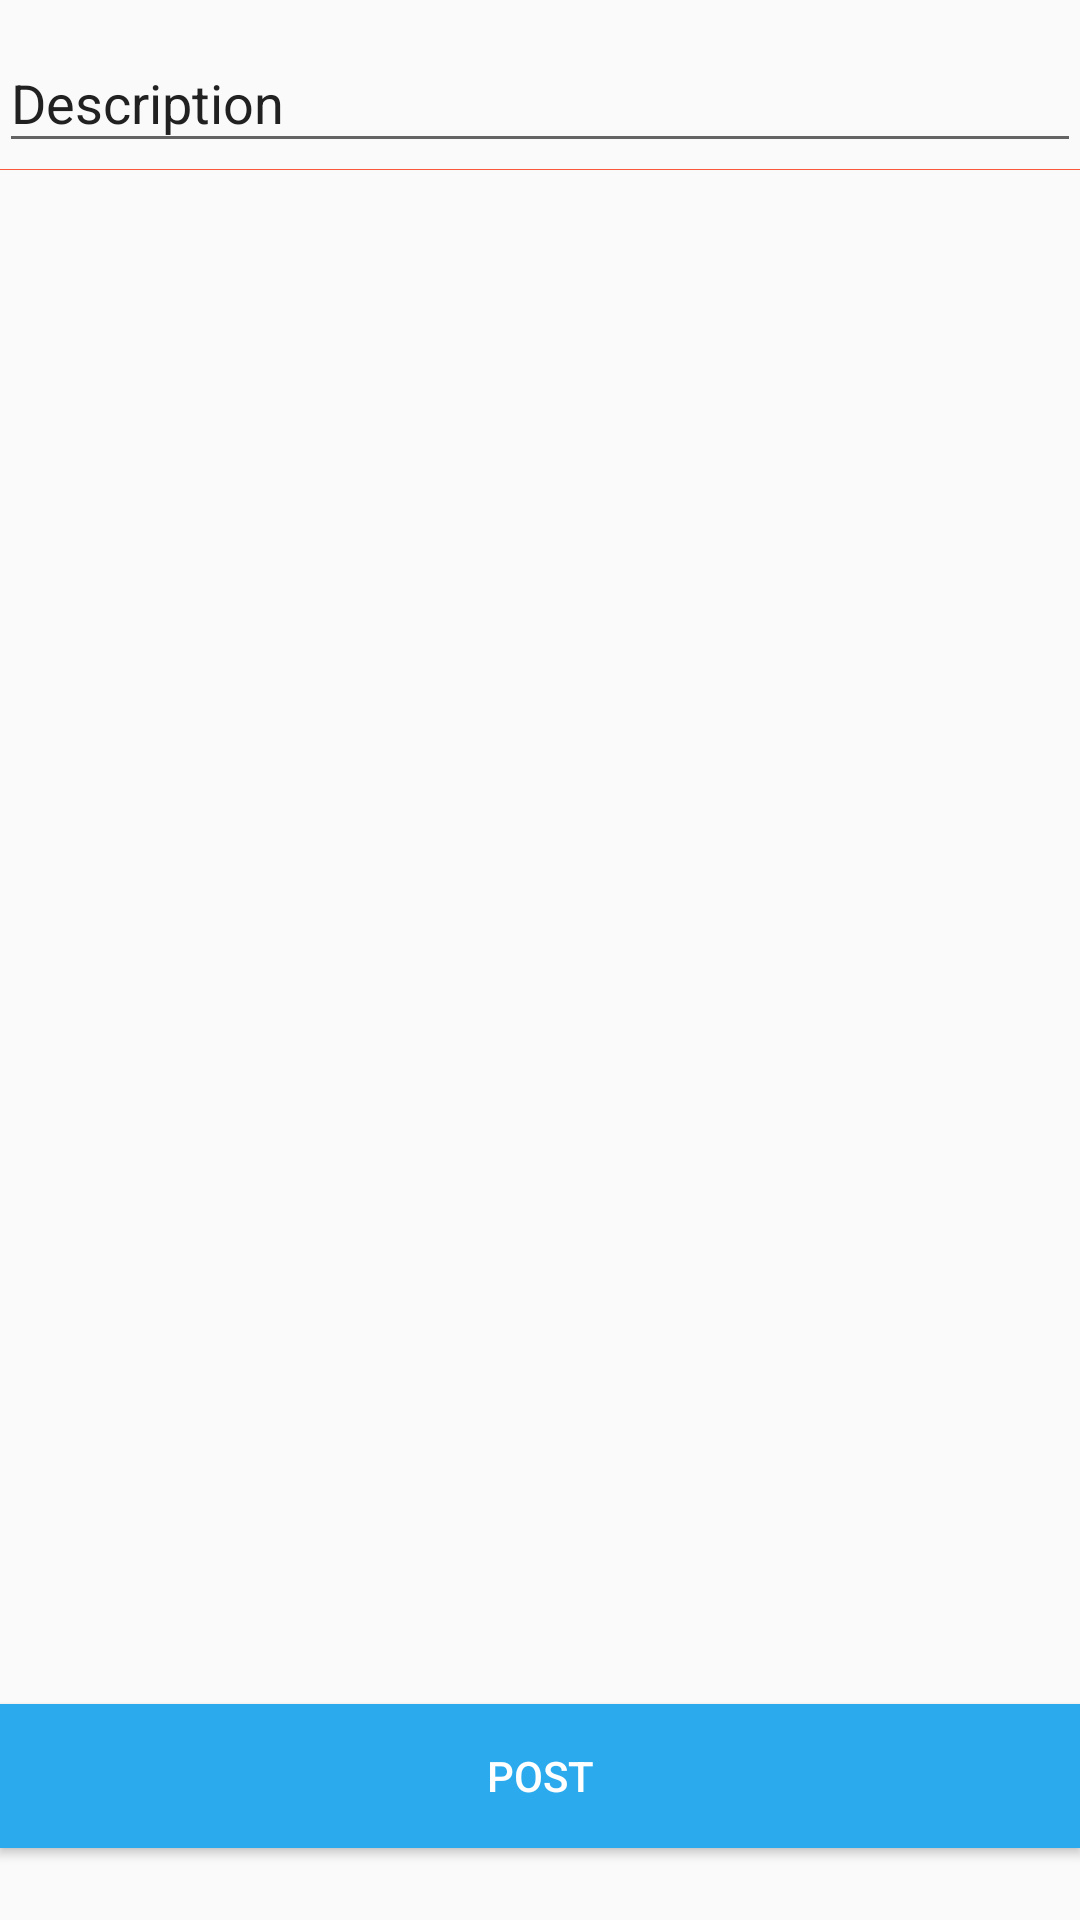

Produce the Android XML layout that renders to this screen, including the resource entries it uses.
<!-- AndroidManifest.xml: application theme AppTheme -->
<!-- res/layout/activity_post_edit_view.xml -->
<?xml version="1.0" encoding="utf-8"?>
<RelativeLayout
        xmlns:android="http://schemas.android.com/apk/res/android"
        xmlns:app="http://schemas.android.com/apk/res-auto" xmlns:tools="http://schemas.android.com/tools"
        android:id="@+id/activity_post_edit_view"
        android:layout_width="match_parent"
        android:layout_height="wrap_content"
        android:paddingLeft="@dimen/activity_horizontal_margin"
        android:paddingRight="@dimen/activity_horizontal_margin"
        android:paddingTop="@dimen/activity_vertical_margin"
        android:paddingBottom="@dimen/activity_vertical_margin"
        tools:context="io.lassondehacks.aroundu_android.activities.ImagePostEditViewActivity">

    <ScrollView
            android:id="@+id/scrollView"
            android:layout_width="match_parent"
            android:layout_height="match_parent"
            android:focusable="true"
            android:focusableInTouchMode="true">
        <LinearLayout android:layout_width="match_parent" android:layout_height="match_parent"
                      android:orientation="vertical">
            
            <android.support.design.widget.TextInputLayout
                    android:layout_width="match_parent"
                    android:layout_height="wrap_content"
                    android:layout_marginTop="2dp"
                    android:layout_marginBottom="2dp" android:textColorHint="@color/primary_text">
                <EditText android:id="@+id/input_title"
                          android:layout_width="match_parent"
                          android:layout_height="wrap_content"
                          android:inputType="textCapSentences|textMultiLine"
                          android:hint="Description" android:textColorHint="@color/primary_text"
                          android:textColorLink="@color/primary_text" android:textColorHighlight="@color/primary_text"
                          android:textColor="@color/primary_text"/>
            </android.support.design.widget.TextInputLayout>
            <ImageView
                    android:layout_width="match_parent"
                    android:layout_height="match_parent" app:srcCompat="@color/accent"
                    android:id="@+id/imageView2" android:layout_alignParentStart="true"
                    android:cropToPadding="false"
                    android:layout_gravity="top|fill" android:scaleType="fitCenter" android:scaleX="1.8"
                    android:scaleY="1.8"/>
        </LinearLayout>
    </ScrollView>

    <android.support.v7.widget.AppCompatButton
            android:id="@+id/btn_submit"
            android:layout_width="fill_parent"
            android:layout_height="wrap_content"
            android:layout_marginTop="24dp"
            android:layout_marginBottom="24dp"
            android:layout_alignParentBottom="true"
            android:padding="12dp"
            android:text="Post" android:background="@color/primary_dark" android:textColor="@color/text_icons"/>
</RelativeLayout>
<!-- resources referenced by this layout -->
<resources>
  <color name="accent">#f9593a</color>
  <color name="primary_dark">#2babee</color>
  <color name="primary_text">#212121</color>
  <color name="text_icons">#FFFFFF</color>
  <style name="AppTheme" parent="Theme.AppCompat.Light.NoActionBar">
          
      </style>
</resources>
